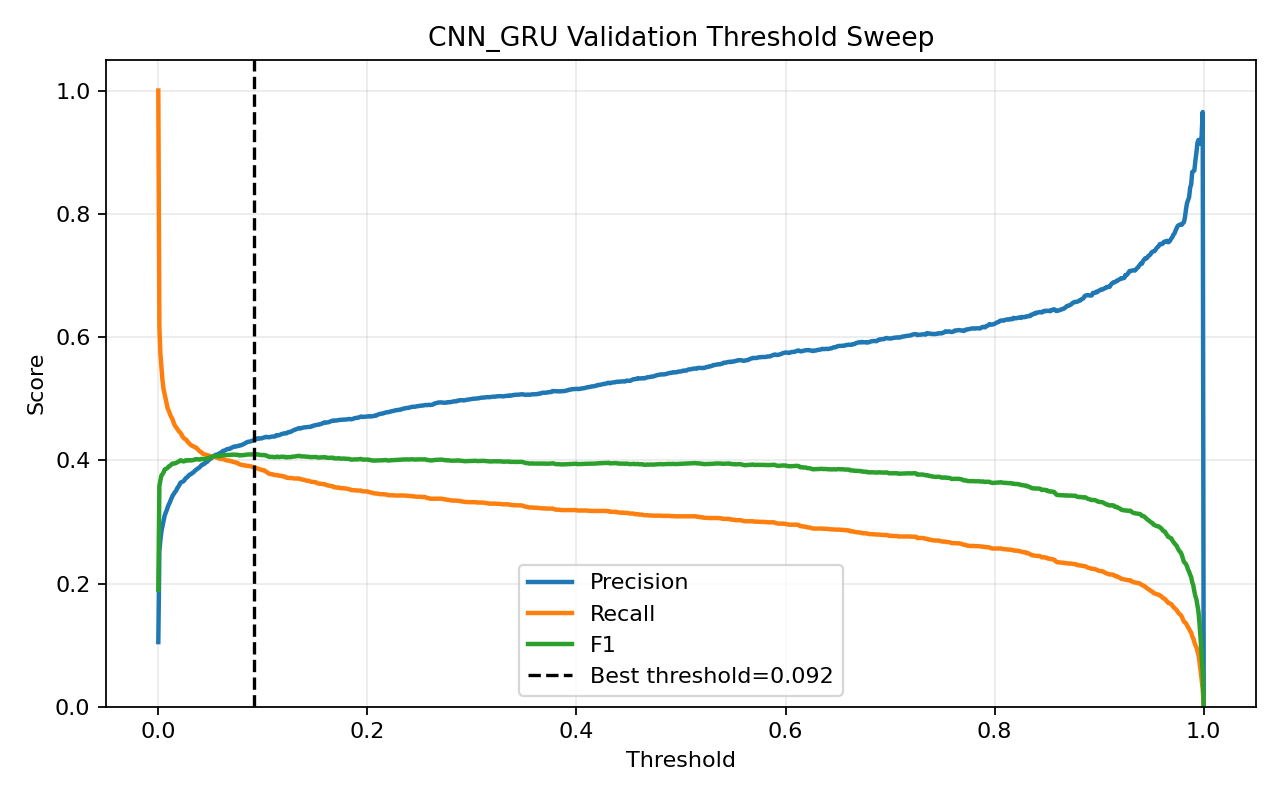

The table this chart was drawn from, first rows:
threshold, precision, recall, f1, accuracy
0.0, 0.105, 1.0, 0.19, 0.105
0.001, 0.2523, 0.6178, 0.3583, 0.7678
0.002, 0.2707, 0.5721, 0.3675, 0.7934
0.003, 0.285, 0.5502, 0.3755, 0.8079
0.004, 0.2933, 0.5296, 0.3775, 0.8167
0.005, 0.3011, 0.5157, 0.3802, 0.8236
0.006, 0.3098, 0.5077, 0.3848, 0.8296
0.007, 0.3146, 0.4993, 0.386, 0.8333
0.008, 0.3189, 0.4909, 0.3866, 0.8365
0.009, 0.3238, 0.4836, 0.3879, 0.8398
0.01, 0.3283, 0.4805, 0.39, 0.8423
0.011, 0.3315, 0.4756, 0.3907, 0.8443
0.012, 0.3361, 0.4714, 0.3925, 0.8468
0.013, 0.3399, 0.4686, 0.394, 0.8487
0.014, 0.3435, 0.4645, 0.3949, 0.8506
0.015, 0.3458, 0.4596, 0.3947, 0.852
0.016, 0.3485, 0.4557, 0.395, 0.8535
0.017, 0.3507, 0.4537, 0.3956, 0.8545
0.018, 0.3542, 0.4512, 0.3969, 0.8561
0.019, 0.3568, 0.4488, 0.3975, 0.8572
0.02, 0.3594, 0.4463, 0.3982, 0.8584
0.021, 0.3632, 0.4449, 0.3999, 0.8599
0.022, 0.3644, 0.4425, 0.3997, 0.8605
0.023, 0.365, 0.4387, 0.3985, 0.861
0.024, 0.3659, 0.4366, 0.3982, 0.8615
0.025, 0.3677, 0.4348, 0.3985, 0.8622
0.026, 0.3706, 0.4341, 0.3999, 0.8632
0.027, 0.3719, 0.4328, 0.4, 0.8637
0.028, 0.3729, 0.43, 0.3994, 0.8643
0.029, 0.3752, 0.4286, 0.4001, 0.8651
0.03, 0.3767, 0.4265, 0.4001, 0.8658
0.031, 0.3773, 0.4247, 0.3996, 0.866
0.032, 0.3787, 0.424, 0.4001, 0.8665
0.033, 0.3798, 0.4226, 0.4001, 0.867
0.034, 0.3811, 0.4223, 0.4007, 0.8674
0.035, 0.383, 0.4213, 0.4012, 0.868
0.036, 0.3846, 0.4209, 0.4019, 0.8685
0.037, 0.3855, 0.4188, 0.4015, 0.8689
0.038, 0.387, 0.4174, 0.4016, 0.8695
0.039, 0.3879, 0.4153, 0.4011, 0.8699
0.04, 0.3894, 0.4139, 0.4013, 0.8704
0.041, 0.3915, 0.4132, 0.4021, 0.871
0.042, 0.3931, 0.4115, 0.4021, 0.8716
0.043, 0.3933, 0.4101, 0.4015, 0.8717
0.044, 0.3943, 0.4094, 0.4017, 0.872
0.045, 0.3958, 0.4094, 0.4025, 0.8724
0.046, 0.3968, 0.4087, 0.4027, 0.8727
0.047, 0.3979, 0.408, 0.4029, 0.8731
0.048, 0.4004, 0.4077, 0.404, 0.8738
0.049, 0.4014, 0.407, 0.4042, 0.8741
0.05, 0.4028, 0.407, 0.4049, 0.8744
0.051, 0.4035, 0.4063, 0.4049, 0.8746
0.052, 0.406, 0.4056, 0.4058, 0.8753
0.053, 0.4069, 0.4056, 0.4062, 0.8756
0.054, 0.4081, 0.4052, 0.4066, 0.8759
0.055, 0.4089, 0.4049, 0.4069, 0.8761
0.056, 0.4089, 0.4045, 0.4067, 0.8761
0.057, 0.4095, 0.4035, 0.4065, 0.8763
0.058, 0.411, 0.4031, 0.407, 0.8767
0.059, 0.4115, 0.4024, 0.4069, 0.8769
... 941 more rows
